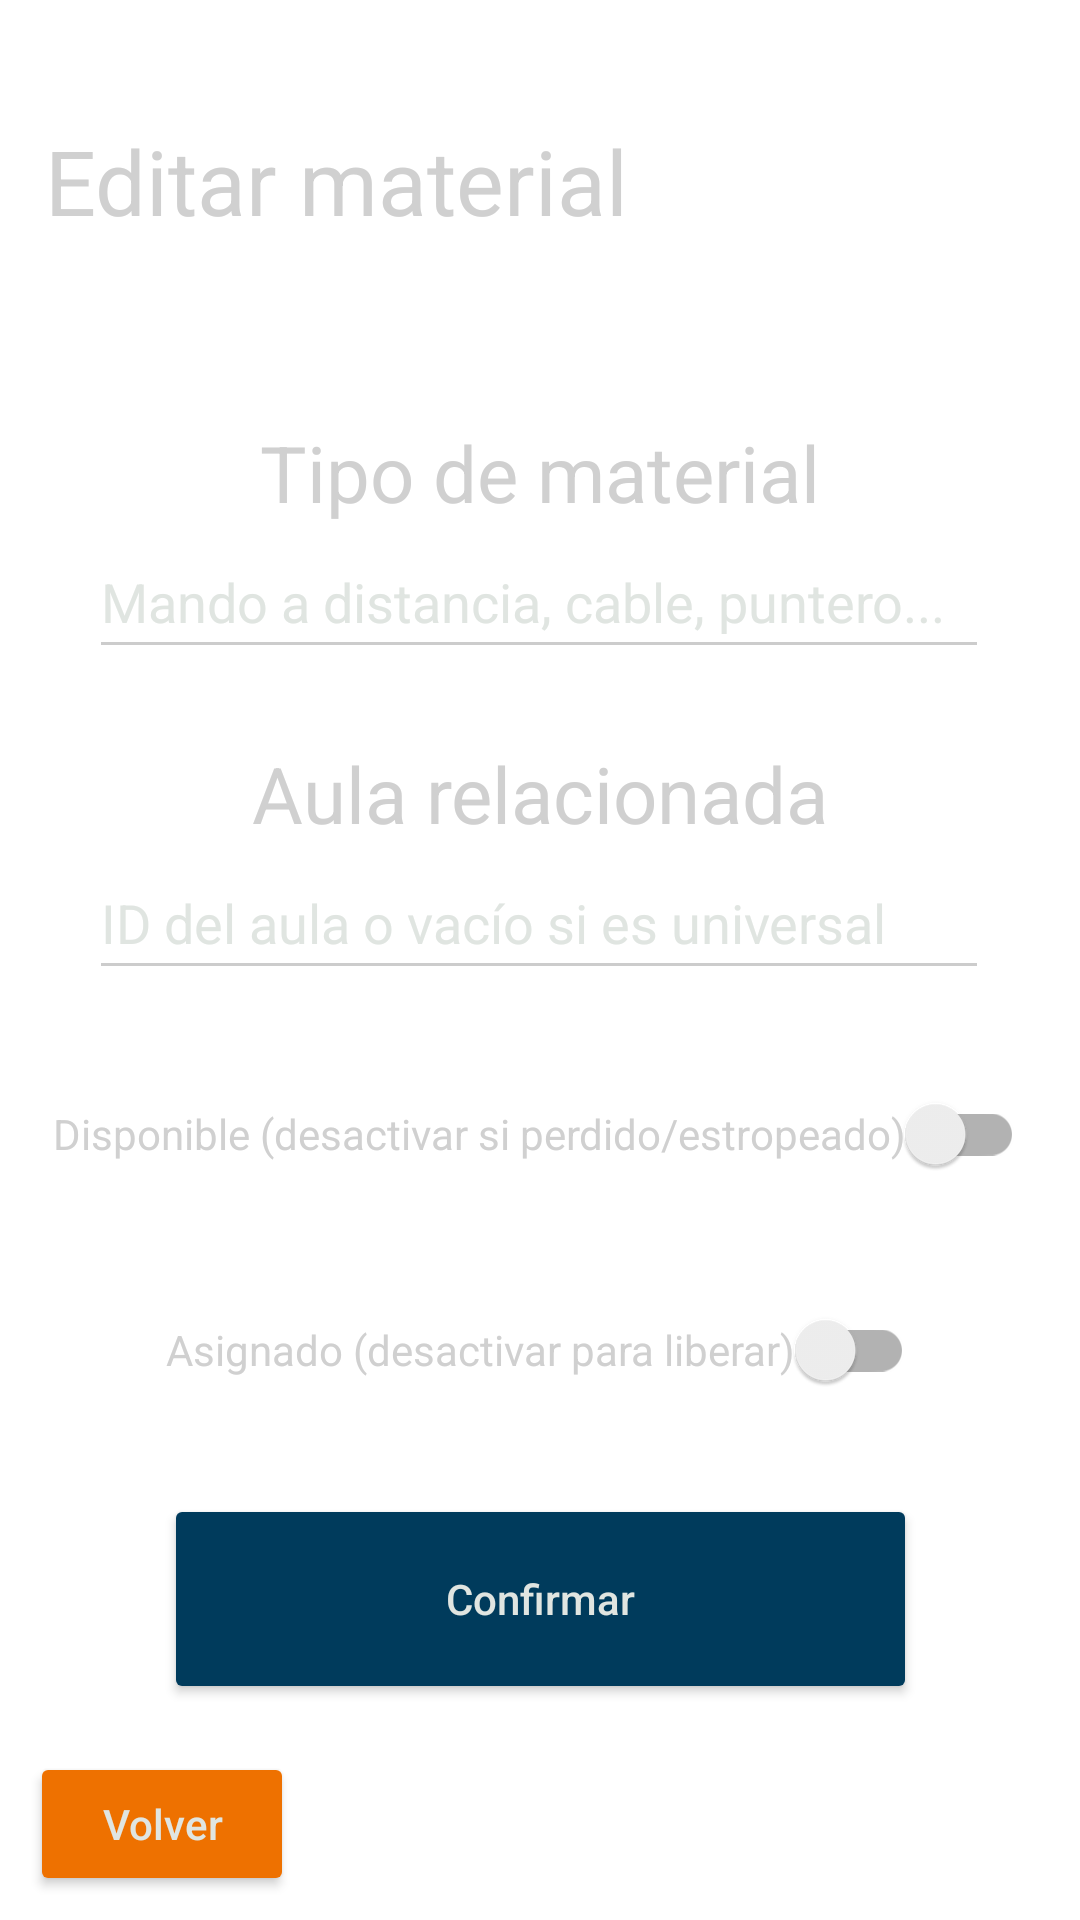

Android layout source for this screen:
<!-- AndroidManifest.xml: application theme Theme.GestorUA -->
<!-- res/layout/activity_admin_gest_mats_edit.xml -->
<?xml version="1.0" encoding="utf-8"?>
<androidx.constraintlayout.widget.ConstraintLayout xmlns:android="http://schemas.android.com/apk/res/android"
    xmlns:app="http://schemas.android.com/apk/res-auto"
    xmlns:tools="http://schemas.android.com/tools"
    android:layout_width="match_parent"
    android:layout_height="match_parent"
    tools:context=".admin.mats.AdminGestMatsEditActivity">

    <TextView
        android:id="@+id/id_editMatsTipo"
        android:layout_width="wrap_content"
        android:layout_height="wrap_content"
        android:layout_marginStart="112dp"
        android:layout_marginTop="140dp"
        android:layout_marginEnd="112dp"
        android:hint="@string/edit_mats_tipo_text"
        android:textAppearance="@style/TextAppearance.AppCompat.Display1"
        android:textColorHint="#D0D0D0"
        android:textSize="26sp"
        app:layout_constraintEnd_toEndOf="parent"
        app:layout_constraintStart_toStartOf="parent"
        app:layout_constraintTop_toTopOf="parent" />

    <EditText
        android:id="@+id/id_editMatsFormTipo"
        android:layout_width="300dp"
        android:layout_height="48dp"
        android:layout_marginStart="55dp"
        android:layout_marginEnd="56dp"
        android:ems="10"
        android:hint="@string/edit_mats_tipo_placeholder"
        android:inputType="text"
        app:layout_constraintEnd_toEndOf="parent"
        app:layout_constraintStart_toStartOf="parent"
        app:layout_constraintTop_toBottomOf="@+id/id_editMatsTipo" />

    <TextView
        android:id="@+id/id_editMatsAula"
        android:layout_width="wrap_content"
        android:layout_height="wrap_content"
        android:layout_marginStart="109dp"
        android:layout_marginTop="24dp"
        android:layout_marginEnd="109dp"
        android:hint="@string/edit_mats_aula_text"
        android:textAppearance="@style/TextAppearance.AppCompat.Display1"
        android:textColorHint="#D0D0D0"
        android:textSize="26sp"
        app:layout_constraintEnd_toEndOf="parent"
        app:layout_constraintStart_toStartOf="parent"
        app:layout_constraintTop_toBottomOf="@+id/id_editMatsFormTipo" />

    <EditText
        android:id="@+id/id_editMatsFormAula"
        android:layout_width="300dp"
        android:layout_height="48dp"
        android:layout_marginStart="55dp"
        android:layout_marginEnd="56dp"
        android:ems="10"
        android:hint="@string/edit_mats_aula_placeholder"
        android:inputType="text"
        app:layout_constraintEnd_toEndOf="parent"
        app:layout_constraintStart_toStartOf="parent"
        app:layout_constraintTop_toBottomOf="@+id/id_editMatsAula" />

    <Button
        android:id="@+id/id_editMatsConfButton"
        android:layout_width="251dp"
        android:layout_height="70dp"
        android:layout_marginStart="80dp"
        android:layout_marginTop="24dp"
        android:layout_marginEnd="80dp"
        android:hint="@string/confirm_button"
        app:layout_constraintEnd_toEndOf="parent"
        app:layout_constraintStart_toStartOf="parent"
        app:layout_constraintTop_toBottomOf="@+id/id_editMatsAsignSwitch" />

    <TextView
        android:id="@+id/id_editMatsTitle"
        android:layout_width="wrap_content"
        android:layout_height="wrap_content"
        android:layout_marginStart="15dp"
        android:layout_marginTop="40dp"
        android:hint="@string/edit_mats_title"
        android:textAppearance="@style/TextAppearance.AppCompat.Display1"
        android:textColorHint="#D0D0D0"
        android:textSize="30sp"
        app:layout_constraintStart_toStartOf="parent"
        app:layout_constraintTop_toTopOf="parent" />

    <Button
        android:id="@+id/id_editMatsVolver"
        android:layout_width="wrap_content"
        android:layout_height="wrap_content"
        android:layout_marginStart="10dp"
        android:layout_marginBottom="8dp"
        android:backgroundTint="#EE7100"
        android:hint="@string/return_button"
        app:layout_constraintBottom_toBottomOf="parent"
        app:layout_constraintStart_toStartOf="parent" />

    <ImageView
        android:id="@+id/ua_logo_img14"
        android:layout_width="144dp"
        android:layout_height="95dp"
        android:layout_marginEnd="9dp"
        android:layout_marginBottom="-14dp"
        app:layout_constraintBottom_toBottomOf="parent"
        app:layout_constraintEnd_toEndOf="parent"
        app:srcCompat="@drawable/ua_logo_color" />

    <androidx.appcompat.widget.SwitchCompat
        android:id="@+id/id_editMatsDispSwitch"
        android:theme="@style/SwitchStyle"
        android:layout_width="wrap_content"
        android:layout_height="48dp"
        android:layout_marginStart="38dp"
        android:layout_marginTop="24dp"
        android:layout_marginEnd="39dp"
        android:hint="@string/edit_mats_disp_placeholder"
        android:textColorHint="#D0D0D0"
        app:layout_constraintEnd_toEndOf="parent"
        app:layout_constraintStart_toStartOf="parent"
        app:layout_constraintTop_toBottomOf="@+id/id_editMatsFormAula" />

    <androidx.appcompat.widget.SwitchCompat
        android:id="@+id/id_editMatsAsignSwitch"
        android:theme="@style/SwitchStyle"
        android:layout_width="wrap_content"
        android:layout_height="48dp"
        android:layout_marginStart="76dp"
        android:layout_marginTop="24dp"
        android:layout_marginEnd="76dp"
        android:hint="@string/edit_mats_asign_placeholder"
        android:textColorHint="#D0D0D0"
        app:layout_constraintEnd_toEndOf="parent"
        app:layout_constraintStart_toStartOf="parent"
        app:layout_constraintTop_toBottomOf="@+id/id_editMatsDispSwitch" />

</androidx.constraintlayout.widget.ConstraintLayout>
<!-- resources referenced by this layout -->
<resources>
  <string name="confirm_button">Confirmar</string>
  <string name="edit_mats_asign_placeholder">Asignado (desactivar para liberar)</string>
  <string name="edit_mats_aula_placeholder">ID del aula o vacío si es universal</string>
  <string name="edit_mats_aula_text">Aula relacionada</string>
  <string name="edit_mats_disp_placeholder">Disponible (desactivar si perdido/estropeado)</string>
  <string name="edit_mats_tipo_placeholder">Mando a distancia, cable, puntero...</string>
  <string name="edit_mats_tipo_text">Tipo de material</string>
  <string name="edit_mats_title">Editar material</string>
  <string name="return_button">Volver</string>
  <style name="SwitchStyle" parent="Theme.AppCompat.Light">
          <item name="colorControlActivated">#003B5C</item>
      </style>
  <style name="Theme.GestorUA" parent="Theme.MaterialComponents.DayNight.NoActionBar">
          <item name="android:windowFullscreen">true</item>
          
          <item name="colorPrimary">#003B5C</item>
          <item name="colorPrimaryVariant">#FEC700</item>
          <item name="colorOnPrimary">@color/white</item>
          
          <item name="colorSecondary">#E0E5E1</item>
          <item name="colorSecondaryVariant">#EE7100</item>
          <item name="colorOnSecondary">@color/black</item>
          
          <item name="android:statusBarColor">?attr/colorPrimaryVariant</item>
          
          <item name="android:textColorHint">#E0E5E1</item>
          <item name="android:textColorSecondary">#CCCCCC</item>
          <item name="android:textColorHintInverse">#E0E5E1</item>
          <item name="colorButtonNormal">#003B5C</item>
      </style>
  <!-- not gathered from this repository: default colours our renderer supplied (Android Studio template values) -->
  <color name="black">#FF000000</color>
  <color name="white">#FFFFFFFF</color>
</resources>
